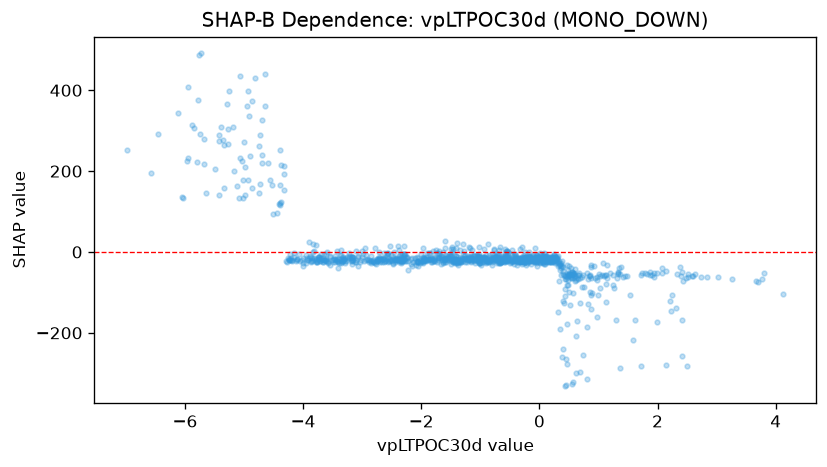

Data behind this chart, as committed beside it:
feature_value, shap_value
-1.533, -20.1
-1.492, -9.529
-1.141, -15.19
-0.8557, -7.399
-0.2202, -15.38
-0.1156, -17.54
-0.03748, -12.7
-0.2397, -15.37
-0.05601, -11.39
0.1269, -17.38
0.1763, -11.59
0.2632, -12.76
0.2377, -12.89
-0.1213, -22.27
-0.607, -16.69
-0.5867, -11.1
-0.6354, -16.29
-1.018, -11.16
-1.018, 11.69
-1.125, -9.297
-0.9112, -7.548
-0.3352, 8.129
0.2944, -17.12
0.2494, -7.189
0.4697, -54.77
0.2895, -11.33
0.7272, -62.39
0.8568, -59.81
0.244, -9.3
0.3061, -11.37
0.3282, -23.34
0.3609, -56.21
0.6067, -70.96
0.1236, -10.9
-0.1448, -16.3
-0.3904, -13.84
-0.7562, -12.43
-1.008, -18.57
-1.708, -15.6
-0.1799, -11.46
-0.2621, -17.76
-0.0792, -16.8
0.188, -13.44
0.2647, -13.62
0.06394, -12.78
0.09427, -12.58
-0.2676, -6.625
-0.4123, -13.04
-0.3802, -14.76
0.3882, -22.91
0.1101, -9.754
0.3985, -37.19
0.3719, -28.42
1.063, -57.64
0.6543, -65.79
0.8887, -101
0.8732, -63.2
0.8659, -107
2.581, -58.93
2.84, -62.99
... 1,037 more rows
